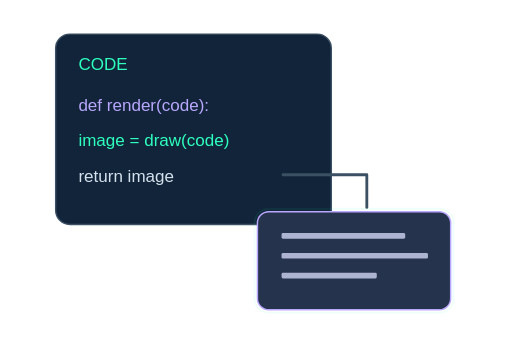
t = 0.00 s
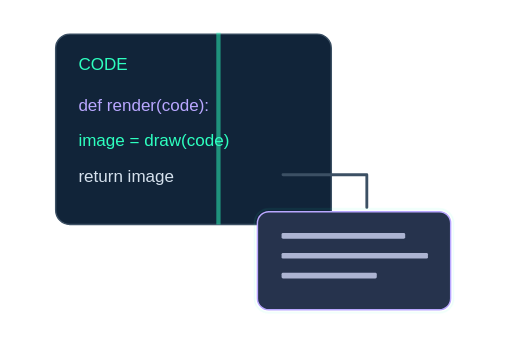
t = 1.80 s
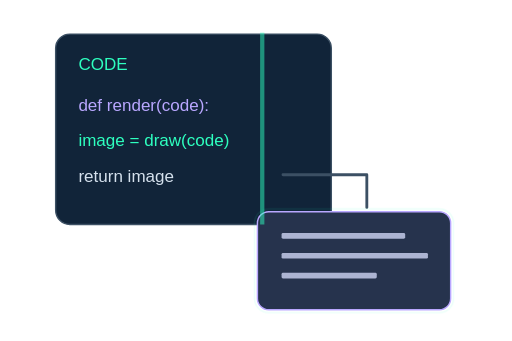
t = 2.40 s
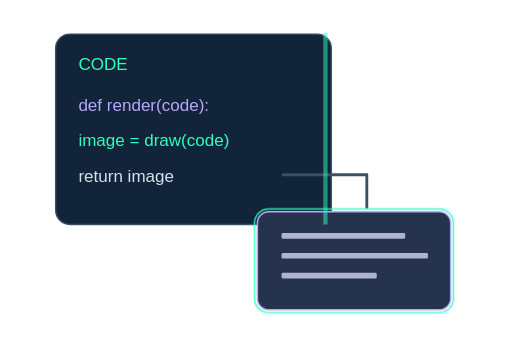
t = 4.80 s
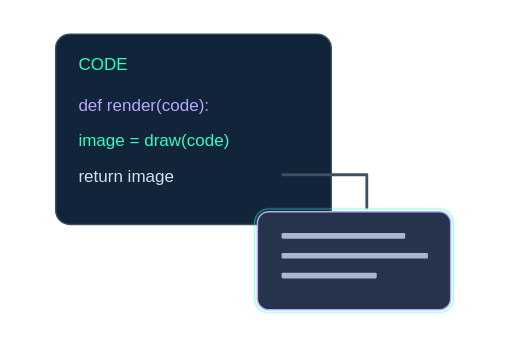
t = 7.20 s
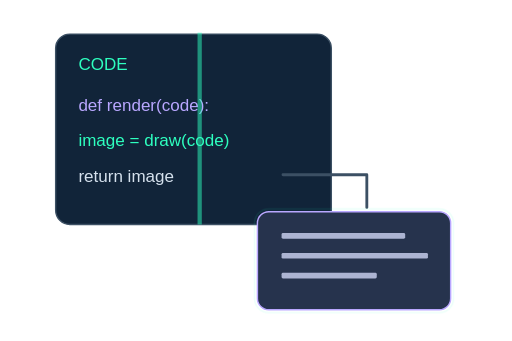
t = 9.60 s

The animated SVG that drew these frames (rendered in a browser with its animation timeline set to each time). Animation: 11 CSS @keyframes rules; frames cover the first 9.60 s, repeats indefinitely.

<svg xmlns="http://www.w3.org/2000/svg" width="360" height="240" viewBox="0 0 360 240" role="img" aria-labelledby="title"><title id="title">Code Image Generator</title><defs>
<linearGradient id="surface" x2="1" y2="1"><stop stop-color="#07110f" /><stop offset=".55" stop-color="#080d16" /><stop offset="1" stop-color="#141126" /></linearGradient>
<linearGradient id="edge"><stop stop-color="#2effbf" stop-opacity=".65" /><stop offset=".55" stop-color="#b9a7ff" stop-opacity=".15" /><stop offset="1" stop-color="#b9a7ff" stop-opacity=".65" /></linearGradient>
<radialGradient id="mint-glow"><stop stop-color="#2effbf" stop-opacity=".18" /><stop offset="1" stop-color="#2effbf" stop-opacity="0" /></radialGradient>
<radialGradient id="purple-glow"><stop stop-color="#b9a7ff" stop-opacity=".18" /><stop offset="1" stop-color="#b9a7ff" stop-opacity="0" /></radialGradient>
<filter id="glow" x="-50%" y="-50%" width="200%" height="200%"><feGaussianBlur stdDeviation="3" /></filter>

</defs>
<style>
text{font-family:Arial,Helvetica,sans-serif;fill:#f4f7fb}
.mono{font-family:'Courier New',monospace}
.muted{fill:#aab3c0}.soft{fill:#7d8d9b}
.flow{stroke-dasharray:12 160;animation:flow 8s linear infinite}
.dash{stroke-dasharray:3 9;animation:dash 8s linear infinite}
.float{animation:float 8s ease-in-out infinite}
.breath{animation:breath 4s ease-in-out infinite}
.glint{animation:glint 4s ease-in-out infinite}
.spin{transform-box:fill-box;transform-origin:center;animation:spin 24s linear infinite}
.signal{animation:signal 4s ease-in-out infinite}
.orbit{transform-box:fill-box;transform-origin:center;animation:spin 8s linear infinite}
.drift{animation:drift 8s ease-in-out infinite}
.meter{transform-box:fill-box;transform-origin:bottom;animation:meter 4s ease-in-out infinite}
@keyframes flow{to{stroke-dashoffset:-688}}
@keyframes dash{to{stroke-dashoffset:-96}}
@keyframes float{0%,100%{transform:translateY(0)}50%{transform:translateY(-6px)}}
@keyframes breath{0%,100%{opacity:.3}50%{opacity:.8}}
@keyframes glint{0%,100%{opacity:.18}50%{opacity:.9}}
@keyframes spin{to{transform:rotate(360deg)}}
@keyframes signal{0%,100%{opacity:.35}50%{opacity:1}}
@keyframes drift{0%,100%{transform:translate(0,0)}50%{transform:translate(4px,-12px)}}
@keyframes meter{0%,100%{transform:scaleY(.3);opacity:.35}50%{transform:scaleY(1);opacity:.75}}
@media(prefers-reduced-motion:reduce){*{animation:none!important}}

.code-capture{animation:codeCapture 8s infinite}.code-export{animation:codeExport 8s infinite}@keyframes codeCapture{0%,100%{opacity:0;transform:translateX(-189px)}10%{opacity:.5}65%{transform:translateX(0);opacity:.5}85%{transform:translateX(0);opacity:0}}@keyframes codeExport{0%,50%,100%{opacity:.1}65%,85%{opacity:1}}
@media(prefers-reduced-motion:reduce){*{animation:none!important}}</style><g transform="translate(20 0)"><g data-project-scene="true"><rect x="19" y="24" width="194" height="134" rx="10" fill="#112439" stroke="#3c5064" /><text x="35" y="49" font-size="12" style="fill:#2effbf">CODE</text><text x="35" y="78" font-size="12" style="fill:#b9a7ff">def render(code):</text><text x="35" y="103" font-size="12" style="fill:#2effbf">  image = draw(code)</text><text x="35" y="128" font-size="12" style="fill:#d5e1ed">  return image</text><path d="M179 123H238V146" fill="none" stroke="#3c5064" stroke-width="2" stroke-linecap="round" stroke-linejoin="round" /><rect x="161" y="149" width="136" height="69" rx="8" fill="#26334d" stroke="#b9a7ff" /><rect x="178" y="164" width="87" height="4" rx="1" fill="#acb4d2" stroke="none" /><rect x="178" y="178" width="103" height="4" rx="1" fill="#acb4d2" stroke="none" /><rect x="178" y="192" width="67" height="4" rx="1" fill="#acb4d2" stroke="none" /><rect x="208" y="23" width="3" height="135" rx="0" fill="#2effbf" stroke="none" class="code-capture" /><rect x="159" y="147" width="140" height="73" rx="10" fill="none" stroke="#2effbf" class="code-export" /></g></g></svg>
